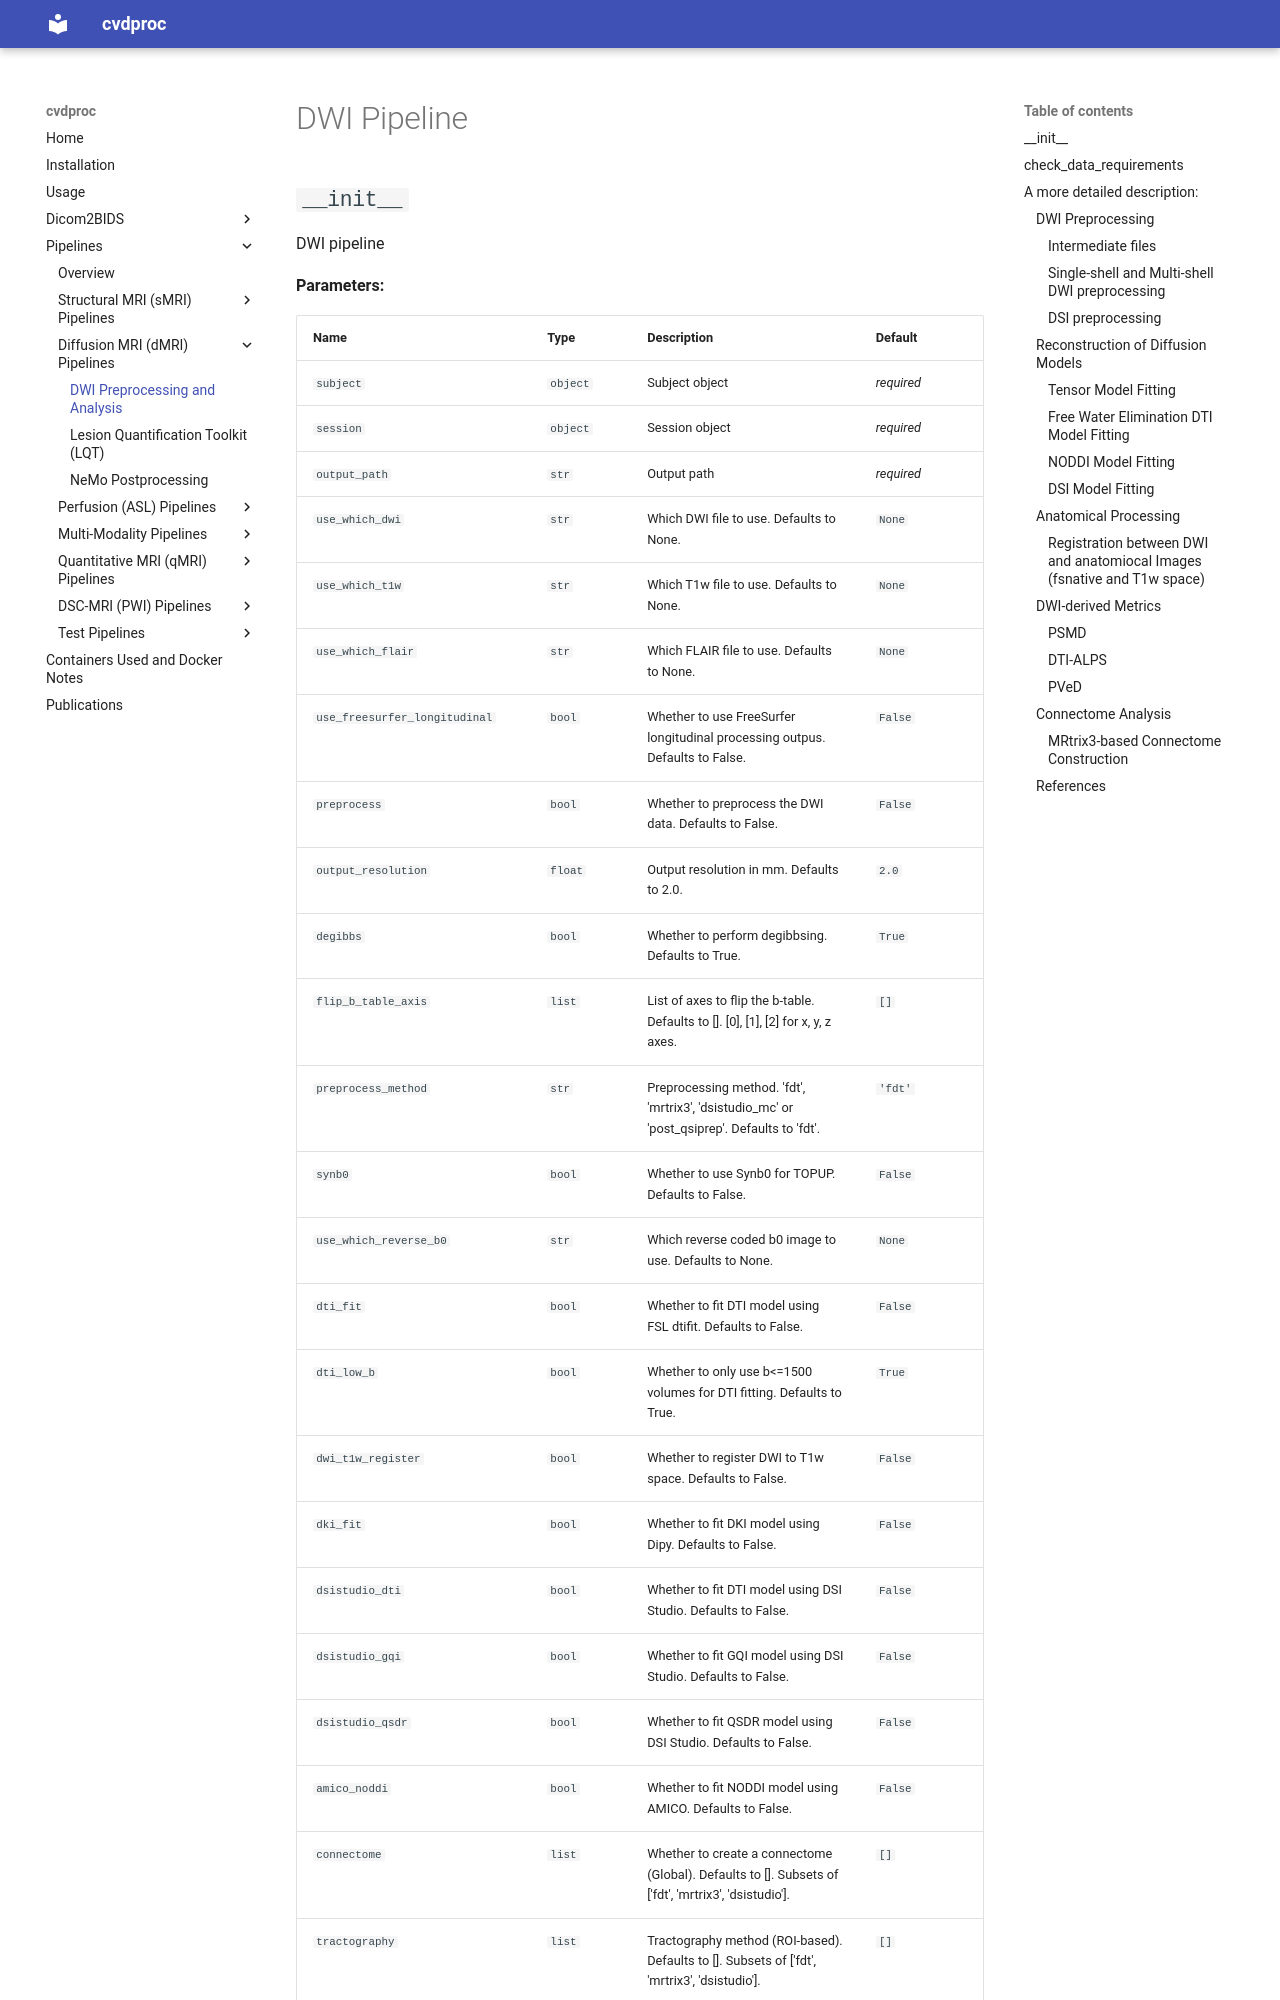

repository: LuuuXG/cvdproc · page: pipelines/dMRI/dwi_pipeline/index.html · generator: mkdocs

# DWI Pipeline

::: cvdproc.pipelines.dmri.dwi_pipeline.DWIPipeline
    options:
      show_signature: false

----

## A more detailed description:

### DWI Preprocessing

#### Intermediate files

The standard generated config includes `keep_preproc_intermediate: true`, matching
the pipeline default. To remove preprocessing intermediates, set:

```yaml
dwi_pipeline:
    preprocess: true
    keep_preproc_intermediate: false
```

Cleanup runs once the final preprocessed DWI, bvec, bval, and brain mask are ready.
It removes only `preproc_intermediate` under this pipeline's output directory;
it does not remove Nipype workflow caches, Synb0 outputs, or QSIPrep outputs.
With `preprocess: false`, it can also remove leftovers from a previous local
preprocessing run once the existing final outputs are available. It is skipped
for `preprocess_method: post_qsiprep`. Failed preprocessing retains intermediates
for troubleshooting. Existing config files must have this option added manually.

#### Single-shell and Multi-shell DWI preprocessing

We use customized scripts to preprocess single-shell and multi-shell DWI data, because current popular DWI preprocessing tools (e.g., [MRtrix3](https://www.mrtrix.org/), [QSIPrep](https://qsiprep.readthedocs.io/en/latest/index.html)) do not provide an easy way to use [Synb0-DISCO](https://github.com/MASILab/Synb0-DISCO) for distortion correction when no field map is available.

The main steps of our DWI preprocessing pipeline are as follows:

1. If no reverse phase-encoding (PE) b0 image is available, we use Synb0-DISCO to synthesize the undistorted b0 image from T1w image. Otherwise, we directly use the reverse PE b0 image.
2. Denoise and Gibbs ringing removal (Gibbs ringing removal can be optionally applied).
3. FSL's TOPUP and EDDY for distortion and motion correction, using the real or synthesized reverse PE b0 image.
4. Resample the DWI data to a isotropic voxel size.

**Update**: According to FSL update ([mails with FSL team](https://www.jiscmail.ac.uk/cgi-bin/wa-jisc.exe?A2=ind2604&F=3304556617341134&L=FSL&O=D&P=5235&X=289AA40A6ED6C397ED&Y=wyj2002%40qq.com)). Now we use the value 0.01 for TOPUP using synb0-DISCO synthesized b0 image.
